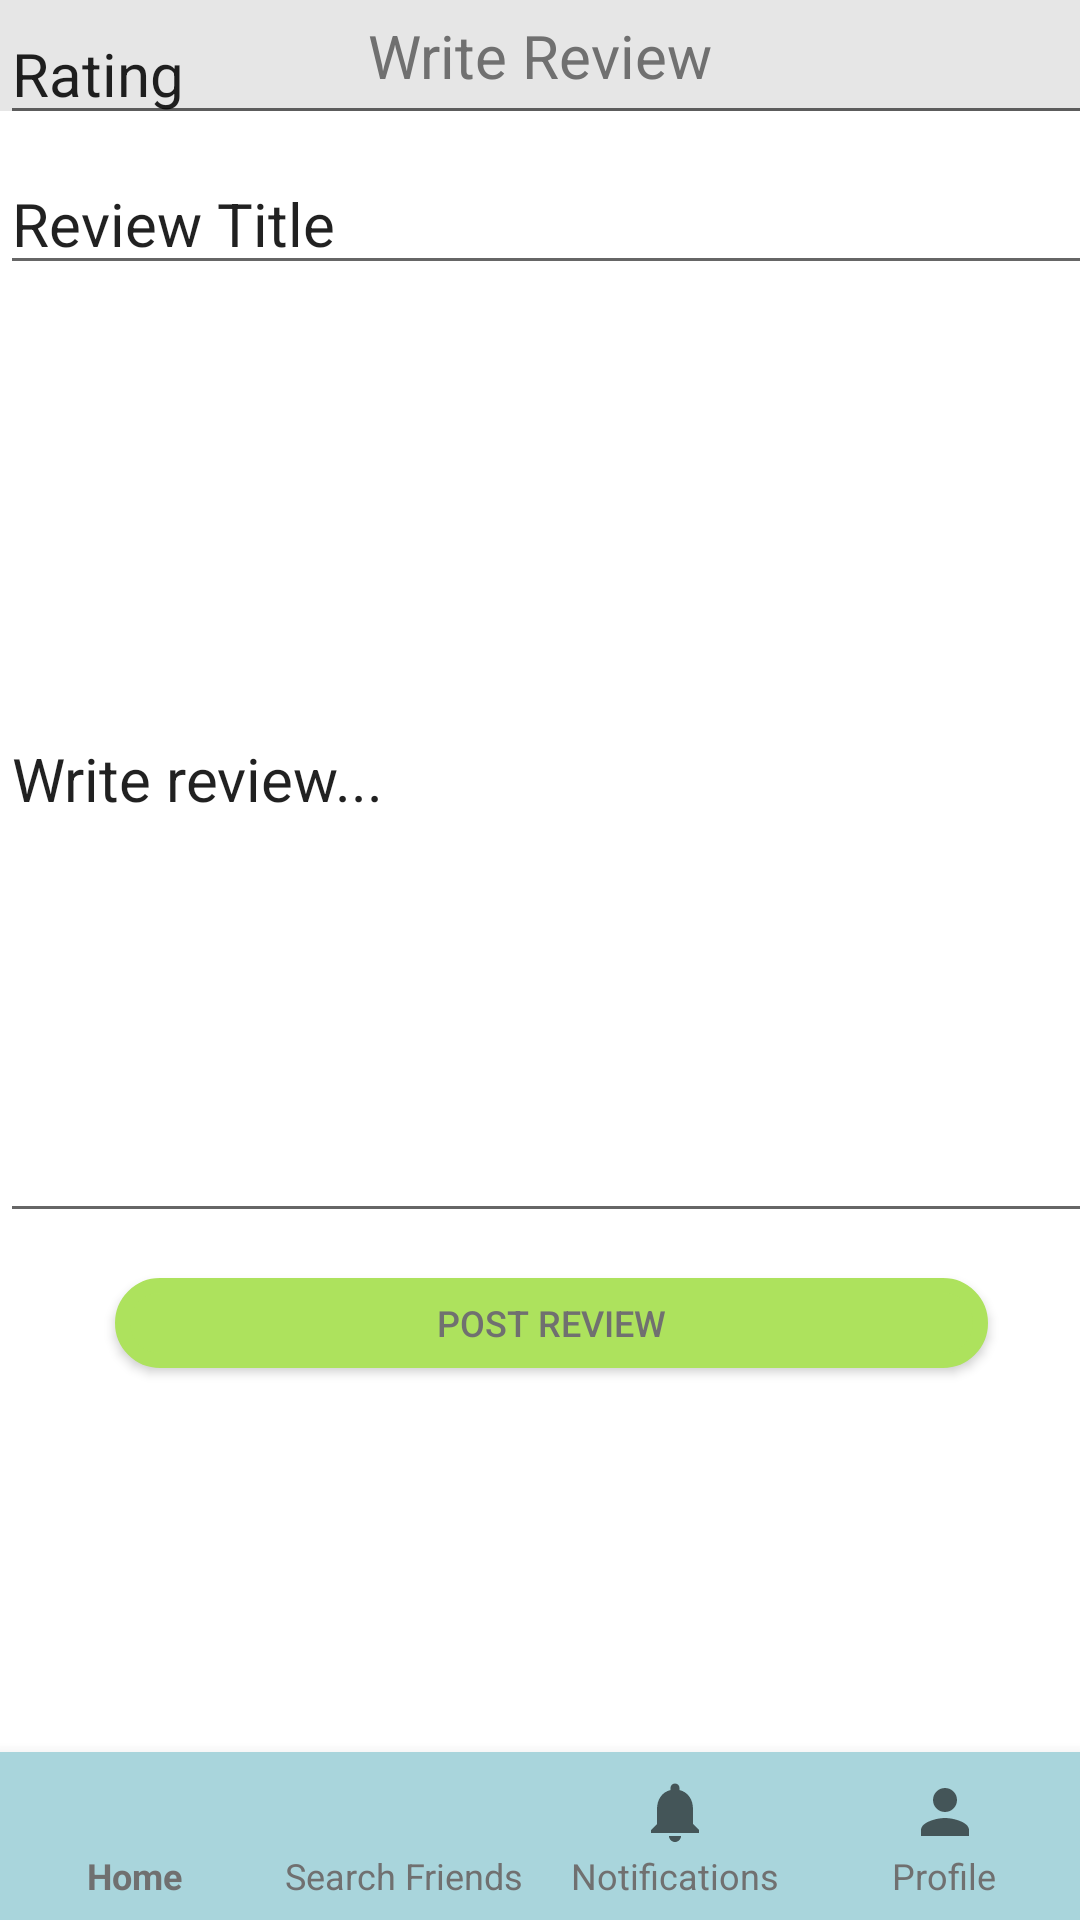

Produce the Android XML layout that renders to this screen, including the resource entries it uses.
<!-- AndroidManifest.xml: application theme GiftyTheme -->
<!-- res/layout/activity_write_review.xml -->
<?xml version="1.0" encoding="utf-8"?>
<android.support.constraint.ConstraintLayout xmlns:android="http://schemas.android.com/apk/res/android"
    xmlns:app="http://schemas.android.com/apk/res-auto"
    xmlns:tools="http://schemas.android.com/tools"
    android:layout_width="match_parent"
    android:layout_height="match_parent"
    android:background="@android:color/white">

    <TextView
        android:id="@+id/textView"
        android:layout_width="match_parent"
        android:layout_height="wrap_content"
        android:background="#3a919191"
        android:padding="5dp"
        android:text="Write Review"
        android:textAlignment="center"
        android:textSize="20dp" />

    <android.support.design.widget.BottomNavigationView
        android:id="@+id/nav_bar"
        android:layout_width="match_parent"
        android:layout_height="wrap_content"
        android:layout_gravity="bottom"
        android:background="@color/colorBlue"
        app:labelVisibilityMode="labeled"
        app:layout_constraintBottom_toBottomOf="parent"
        app:menu="@menu/bottom_navigation">

    </android.support.design.widget.BottomNavigationView>

    <LinearLayout
        android:layout_width="368dp"
        android:layout_height="531dp"
        android:gravity="center_horizontal"
        android:orientation="vertical"
        tools:layout_editor_absoluteX="8dp"
        tools:layout_editor_absoluteY="44dp">

        <EditText
            android:id="@+id/input_rating"
            android:layout_width="match_parent"
            android:layout_height="40dp"
            android:layout_marginTop="5dp"
            android:layout_marginBottom="5dp"
            android:ems="10"
            android:inputType="number"
            android:text="Rating"
            android:textSize="20dp" />

        <EditText
            android:id="@+id/input_review_title"
            android:layout_width="match_parent"
            android:layout_height="40dp"
            android:layout_marginTop="5dp"
            android:layout_marginBottom="5dp"
            android:ems="10"
            android:inputType="number"
            android:text="Review Title"
            android:textSize="20dp" />

        <EditText
            android:id="@+id/input_review"
            android:layout_width="match_parent"
            android:layout_height="306dp"
            android:layout_marginTop="5dp"
            android:layout_marginBottom="5dp"
            android:ems="10"
            android:inputType="number"
            android:maxLines="5"
            android:minLines="2"
            android:text="Write review..."
            android:textSize="20dp" />

        <Button
            android:id="@+id/btn_post_review"
            android:layout_width="291dp"
            android:layout_height="30dp"
            android:layout_gravity="center_horizontal"
            android:layout_margin="10dp"
            android:background="@drawable/layout_signinbtn"
            android:gravity="center"
            android:onClick="btnInsert"
            android:text="Post Review"
            android:textAlignment="center" />
    </LinearLayout>
</android.support.constraint.ConstraintLayout>
<!-- resources referenced by this layout -->
<resources>
  <color name="colorBlue">#A9D5DC</color>
  <!-- drawable layout_signinbtn (drawable) -->
  <?xml version="1.0" encoding="utf-8"?>
  <shape xmlns:android="http://schemas.android.com/apk/res/android">
      <solid android:color="#FFADE25D"/>
      <stroke android:width="5dp" android:color="#FFADE25D" />
      <corners android:radius="30dp" />
      <padding android:left="0dp" android:right="0dp" android:bottom="0dp" android:top="0dp" />
  </shape>
  <style name="GiftyTheme" parent="Theme.AppCompat.Light.NoActionBar">
          <item name="colorPrimary">@color/colorBlue</item>
          <item name="android:textColor">@color/colorText</item>
          <item name="android:textSize">12dp</item>
      </style>
  <color name="colorText">#707070</color>
</resources>
